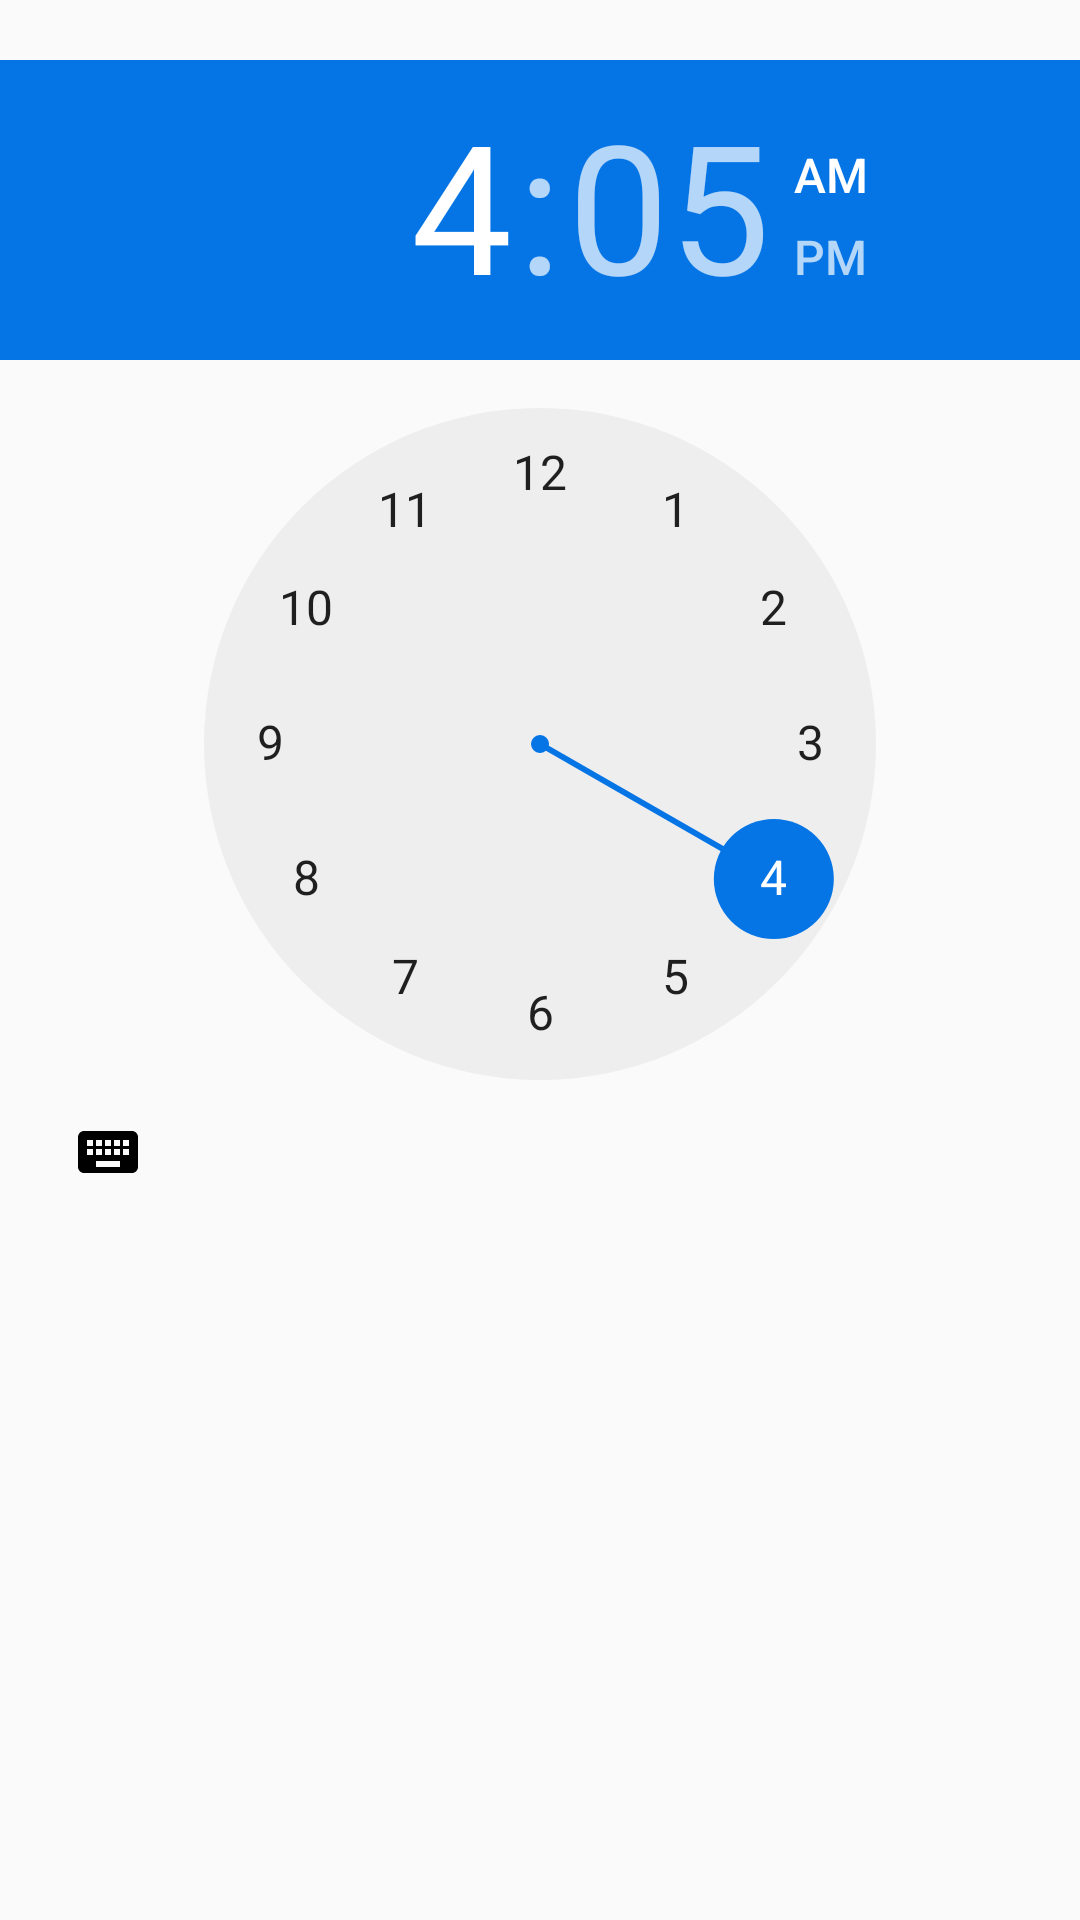

Reconstruct the res/layout file that produces this screen, plus the resources it refers to.
<!-- AndroidManifest.xml: application theme AppTheme -->
<!-- res/layout/dialog_layout_time_picker.xml -->
<androidx.constraintlayout.widget.ConstraintLayout xmlns:android="http://schemas.android.com/apk/res/android"
    android:layout_width="match_parent"
    android:layout_height="match_parent"
    xmlns:app="http://schemas.android.com/apk/res-auto"
    android:gravity="center"
    android:orientation="horizontal">

    <TimePicker
        android:id="@+id/time_picker"
        app:layout_constraintTop_toTopOf="parent"
        app:layout_constraintStart_toStartOf="parent"
        app:layout_constraintEnd_toEndOf="parent"
        android:layout_width="wrap_content"
        android:layout_height="wrap_content"
        android:layout_centerHorizontal="true"
        android:layout_marginTop="20dp"
        android:timePickerMode="clock"/>



</androidx.constraintlayout.widget.ConstraintLayout>
<!-- resources referenced by this layout -->
<resources>
  <style name="AppTheme" parent="Theme.AppCompat.Light.DarkActionBar">
          
          <item name="colorPrimary">@color/colorPrimary</item>
          <item name="colorPrimaryDark">@color/textColorPrimary</item>
          <item name="colorAccent">@color/colorAccent</item>
  
          <item name="android:statusBarColor">@color/darkPrimary_c</item>
  
          <item name="actionBarStyle">@style/MyActionBar</item>
          <item name="drawerArrowStyle">@style/DrawerArrowStyle</item>
          <item name="colorControlNormal">#000</item>
          <item name="actionOverflowButtonStyle">@style/actionButtonOverflow</item>
          <item name="android:textColor">@color/back_text</item>
  
  
  
      </style>
  <color name="colorPrimary">#000</color>
  <color name="textColorPrimary">#fff</color>
  <color name="colorAccent">#0575E6</color>
  <color name="darkPrimary_c">#FFFAFAFA</color>
  <style name="MyActionBar" parent="@style/Widget.AppCompat.Light.ActionBar.Solid.Inverse">
          <item name="background">@color/darkPrimary_c</item>
          <item name="titleTextStyle">@style/MyActionBarTitle</item>
  
  
      </style>
  <style name="DrawerArrowStyle" parent="@style/Widget.AppCompat.DrawerArrowToggle">
          <item name="spinBars">true</item>
          <item name="color">@color/back_text</item>
      </style>
  <style name="actionButtonOverflow" parent="Widget.AppCompat.Light.ActionButton.Overflow">
          <item name="android:tint">@color/back_text</item>
      </style>
  <color name="back_text">#121212</color>
  <style name="MyActionBarTitle" parent="@style/TextAppearance.AppCompat.Widget.ActionBar.Title">
          <item name="android:textColor">@color/back_text</item>
  
      </style>
</resources>
